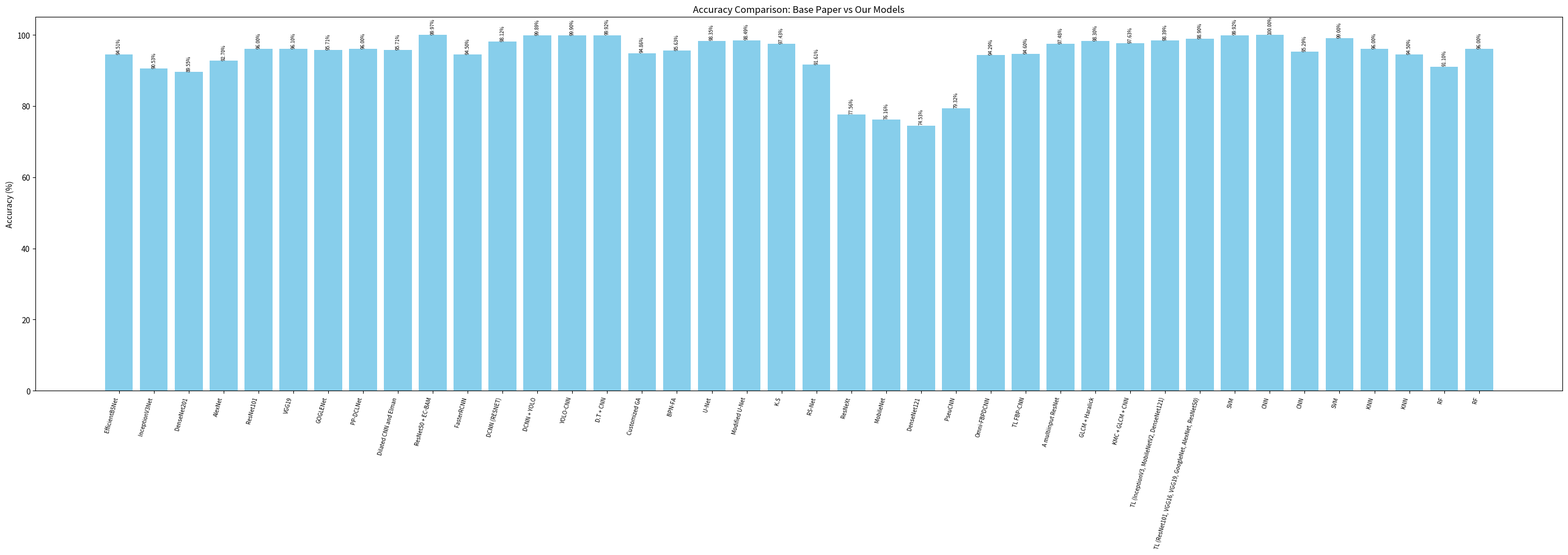

The script that saved this image:
import os
import json
import matplotlib.pyplot as plt

# Step 1: Base paper models and their accuracies
base_models = [
    "EfficientB5Net", "InceptionV3Net", "DenseNet201", "AlexNet", "ResNet101", "VGG19",
    "GOGLENet", "PP-DCLNet", "Dilated CNN and Elman", "ResNet50 + EC-BAM", "FasterRCNN",
    "DCNN (RESNET)", "DCNN + YOLO", "YOLO-CNN", "D.T + CNN", "Customized GA", "BPN-FA",
    "U-Net", "Modified U-Net", "K.S", "RS-Net", "ResNeXt", "MobileNet", "DenseNet121",
    "PseuCNN", "Omni-FBPDCNN", "TL FBP-CNN", "A multiinput ResNet", "GLCM + Haralick",
    "KMC + GLCM + CNN", "TL (InceptionV3, MobileNetV2, DenseNet121)", 
    "TL (ResNet101, VGG16, VGG19, GoogleNet, AlexNet, ResNet50)",
    "SVM", "CNN", "CNN", "SVM", "KNN", "KNN", "RF", "RF"
]

base_accuracies = [
    94.51, 90.53, 89.55, 92.70, 96.00, 96.10,
    95.71, 96.00, 95.71, 99.97, 94.50, 98.12,
    99.89, 99.90, 99.92, 94.86, 95.63, 98.35,
    98.49, 97.43, 91.61, 77.56, 76.16, 74.53,
    79.32, 94.29, 94.60, 97.48, 98.30, 97.63,
    98.39, 98.90, 99.92, 100.00, 95.29, 99.00,
    96.00, 94.50, 91.10, 96.00
]

# Step 2: Your model accuracy collection
your_models = []
your_accuracies = []
your_colors = []

# Define paths to model_metrics.json for each plant
model_metric_paths = {
    'BEAN': '/home/smurfy/Desktop/Plant-Doctor/Model_Training/BEAN/GRAPH/Comparison/model_metrics.json',
    'GRAPE': '/home/smurfy/Desktop/Plant-Doctor/Model_Training/GRAPE/GRAPH/COMPARISION/GRAPE_accuracy.json',
    'POTATO': '/home/smurfy/Desktop/Plant-Doctor/Model_Training/POTATO/GRAPH/Comparison/model_metrics.json',
    'TOMATO': '/home/smurfy/Desktop/Plant-Doctor/Model_Training/TOMATO/GRAPH/COMPARISON/model_metrics.json'
}

# Step 3: Load and parse metrics
for plant, path in model_metric_paths.items():
    if not os.path.exists(path):
        print(f"[Warning] File not found: {path}")
        continue

    with open(path, 'r') as f:
        metrics = json.load(f)

    if plant == 'BEAN':
        # BEAN is a list of dicts
        for item in metrics:
            model_name = f"{item['Model']} + {item['Classifier']} ({plant})"
            acc = round(item.get('Accuracy', 0) * 100, 2)
            your_models.append(model_name)
            your_accuracies.append(acc)
            your_colors.append('red')
    else:
        # Others are dicts with 'accuracy' keys
        for model_key, stats in metrics.items():
            model_name = f"{model_key} ({plant})"
            acc = round(stats.get('accuracy', 0) * 100, 2)
            your_models.append(model_name)
            your_accuracies.append(acc)
            your_colors.append('red')

# Step 4: Combine all data
all_models = base_models + your_models
all_accuracies = base_accuracies + your_accuracies
all_colors = ['skyblue'] * len(base_models) + your_colors

# Step 5: Plot and save
plt.figure(figsize=(28, 10))
bars = plt.bar(range(len(all_models)), all_accuracies, color=all_colors)
plt.xticks(range(len(all_models)), all_models, rotation=75, ha='right', fontsize=7)
plt.ylabel("Accuracy (%)")
plt.title("Accuracy Comparison: Base Paper vs Our Models")

# Annotate each bar
for bar, acc in zip(bars, all_accuracies):
    plt.text(bar.get_x() + bar.get_width() / 2, bar.get_height() + 0.5, f'{acc:.2f}%', 
             ha='center', fontsize=6, rotation=90)

# Save figure
plt.tight_layout()
plt.savefig("BASE_MODEL_ACCURACY_COMPARISON.png", dpi=300, bbox_inches='tight')
print("Saved: BASE_MODEL_ACCURACY_COMPARISON.png")
